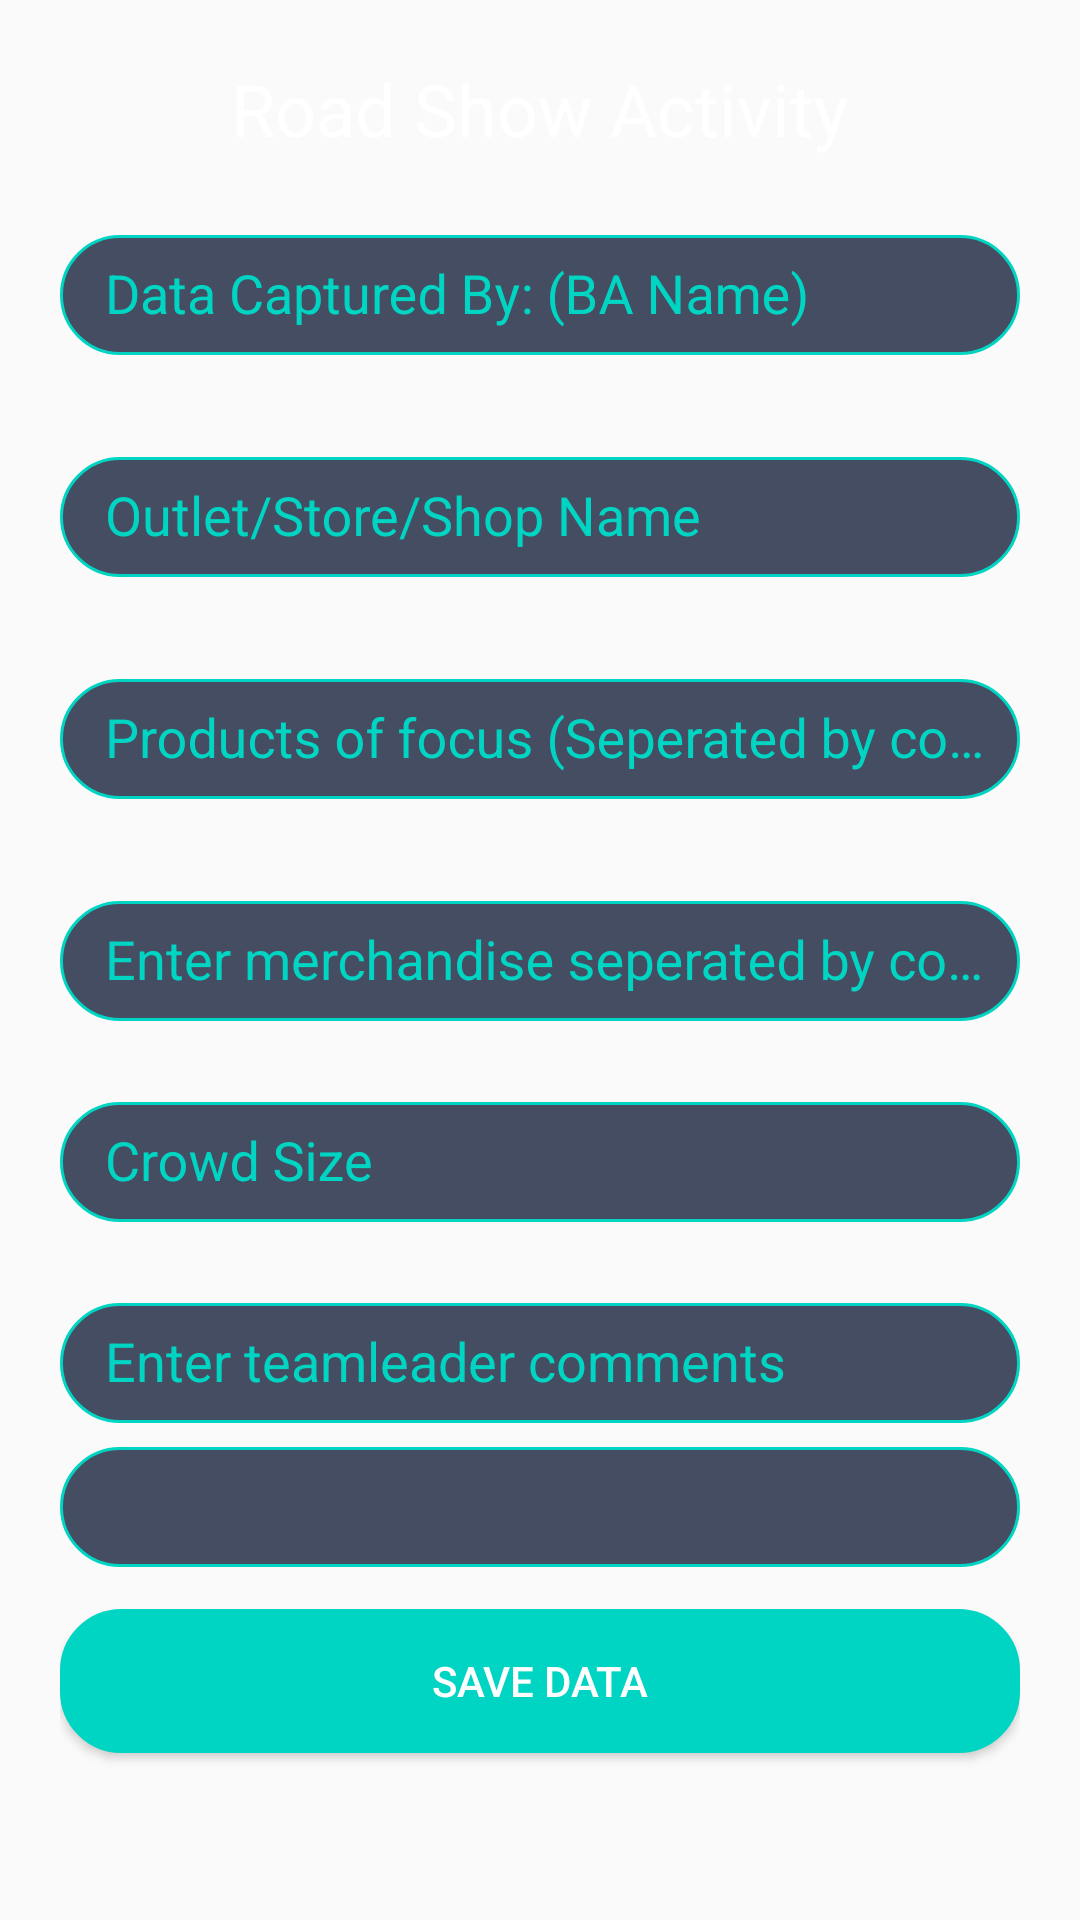

Android layout source for this screen:
<!-- AndroidManifest.xml: application theme AppTheme -->
<!-- res/layout/activity_roadshow.xml -->
<?xml version="1.0" encoding="utf-8"?>

<android.support.constraint.ConstraintLayout xmlns:android="http://schemas.android.com/apk/res/android"
    xmlns:app="http://schemas.android.com/apk/res-auto"
    xmlns:tools="http://schemas.android.com/tools"
    android:layout_width="match_parent"
    android:layout_height="match_parent"
    android:background="@drawable/homebg"
    tools:context=".activities.RoadShowActivity">
    <ScrollView android:layout_marginTop="30dp"
        android:layout_width="fill_parent"
        android:layout_height="wrap_content"
        android:id="@+id/scrollView"
        tools:ignore="MissingConstraints">
    <LinearLayout
        android:layout_width="match_parent"
        android:orientation="vertical"
        android:padding="20dp"
        android:layout_height="wrap_content"
        tools:ignore="MissingConstraints">

        <TextView
            android:layout_width="wrap_content"
            android:layout_height="wrap_content"
            android:layout_gravity="center_horizontal"
            android:text="Road Show Activity"
            android:textColor="#fff"
            android:textSize="24sp" />
        <android.support.design.widget.TextInputLayout
            android:layout_width="match_parent"
            android:layout_height="wrap_content"
            android:layout_marginBottom="8dp"
            android:layout_marginTop="15dp">

            <EditText
                android:id="@+id/input_ba_name"
                android:layout_width="match_parent"
                android:layout_height="40dp"
                android:paddingLeft="15dp"
                android:textColor="#fff"
                android:textColorHint="#fff"
                android:hint="Data Captured By: (BA Name)"
                android:background="@drawable/bg_edittext"
                />
        </android.support.design.widget.TextInputLayout>

        <android.support.design.widget.TextInputLayout
            android:layout_width="match_parent"
            android:layout_height="wrap_content"
            android:layout_marginBottom="8dp"
            android:layout_marginTop="15dp">

            <EditText
                android:id="@+id/input_outlet_name"
                android:layout_width="match_parent"
                android:layout_height="40dp"
                android:paddingLeft="15dp"
                android:textColor="#fff"
                android:textColorHint="#fff"
                android:hint="Outlet/Store/Shop Name"
                android:background="@drawable/bg_edittext"
                />
        </android.support.design.widget.TextInputLayout>
        <android.support.design.widget.TextInputLayout
            android:layout_width="match_parent"
            android:layout_height="wrap_content"
            android:layout_marginBottom="8dp"
            android:layout_marginTop="15dp">
        <EditText
            android:id="@+id/product_of_focus"
            android:layout_width="match_parent"
            android:layout_height="40dp"
            android:paddingLeft="15dp"
            android:textColor="#fff"
            android:textColorHint="#fff"
            android:hint="Products of focus (Seperated by commas)"
            android:background="@drawable/bg_edittext"
            />
        </android.support.design.widget.TextInputLayout>

        <android.support.design.widget.TextInputLayout
            android:layout_width="match_parent"
            android:layout_height="wrap_content"
            android:layout_marginBottom="8dp"
            android:layout_marginTop="15dp">

            <EditText
                android:id="@+id/input_merchandise"
                android:layout_width="match_parent"
                android:layout_height="40dp"
                android:paddingLeft="15dp"
                android:textColor="#fff"
                android:textColorHint="#fff"
                android:hint="Enter merchandise seperated by comma"
                android:background="@drawable/bg_edittext"
                />
        </android.support.design.widget.TextInputLayout>

        <android.support.design.widget.TextInputLayout
            android:layout_width="match_parent"
            android:layout_height="wrap_content"
            android:layout_marginBottom="8dp"
            android:layout_marginTop="8dp">

            <EditText
                android:id="@+id/input_crowdsize"
                android:layout_width="match_parent"
                android:layout_height="40dp"
                android:paddingLeft="15dp"
                android:inputType="number"
                android:textColor="#fff"
                android:textColorHint="#fff"
                android:hint="Crowd Size"
                android:background="@drawable/bg_edittext"
                /></android.support.design.widget.TextInputLayout>
        <android.support.design.widget.TextInputLayout
            android:layout_width="match_parent"
            android:layout_height="wrap_content"
            android:layout_marginBottom="8dp"
            android:layout_marginTop="8dp">

            <EditText
                android:id="@+id/input_comments"
                android:layout_width="match_parent"
                android:layout_height="40dp"
                android:paddingLeft="15dp"
                android:textColor="#fff"
                android:textColorHint="#fff"
                android:hint="Enter teamleader comments"
                android:background="@drawable/bg_edittext"
                />
        </android.support.design.widget.TextInputLayout>


        <android.support.v7.widget.AppCompatSpinner
            android:layout_width="match_parent"
            android:layout_height="40dp"
            android:id="@+id/route"
            android:background="@drawable/bg_edittext">

        </android.support.v7.widget.AppCompatSpinner>

        
            
            
            
            
            
            
            
            
            
            
            
        
            
            
            
            
            
            
            
            
            
            
            


        <android.support.v7.widget.AppCompatButton
            android:id="@+id/btn_login"
            android:layout_width="match_parent"
            android:layout_gravity="center"
            android:layout_height="wrap_content"
            android:layout_marginBottom="24dp"
            android:layout_marginTop="14dp"
            android:textColor="#fff"
            android:background="@drawable/bg_login"
            android:padding="12dp"
            android:text="Save Data"
            />

    </LinearLayout>
    </ScrollView>

</android.support.constraint.ConstraintLayout>
<!-- resources referenced by this layout -->
<resources>
  <!-- drawable bg_edittext (drawable) -->
  <?xml version="1.0" encoding="utf-8"?>
  
  <shape xmlns:android="http://schemas.android.com/apk/res/android"
      android:shape="rectangle">
      <corners android:bottomRightRadius="20dp"
          android:bottomLeftRadius="20dp"
          android:topLeftRadius="20dp"
          android:topRightRadius="20dp"/>
  
      <stroke android:width="1dp"
          android:color="#00d5c3"/>
      <solid android:color="#444d61" />
  </shape>
  <!-- drawable bg_login (drawable) -->
  <shape xmlns:android="http://schemas.android.com/apk/res/android"
      android:shape="rectangle">
      <corners android:bottomRightRadius="20dp"
          android:bottomLeftRadius="20dp"
          android:topLeftRadius="20dp"
          android:topRightRadius="20dp"/>
  
      <stroke android:width="1dp"
          android:color="#00d5c3"/>
      <solid android:color="#00d5c3" />
  </shape>
  <style name="AppTheme" parent="Theme.AppCompat.Light.DarkActionBar">
          
          <item name="colorPrimary">@color/colorPrimary</item>
          <item name="colorPrimaryDark">@color/colorPrimaryDark</item>
          <item name="colorAccent">@color/colorAccent</item>
  
  
          <item name="android:textColorHint">@color/login_color</item>
      </style>
  <color name="colorPrimary">#444d61</color>
  <color name="colorPrimaryDark">#444d61</color>
  <color name="colorAccent">#FFFFFF</color>
  <color name="login_color">#00d5c3</color>
</resources>
